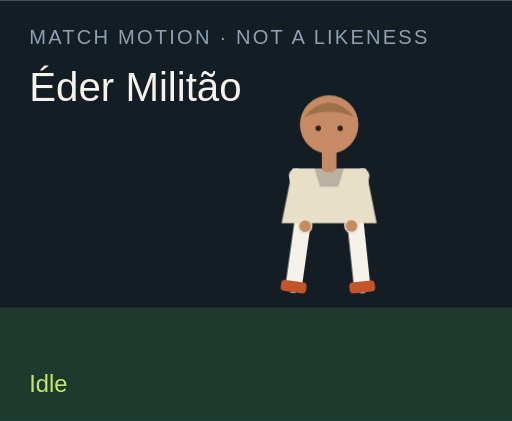
t = 0.00 s
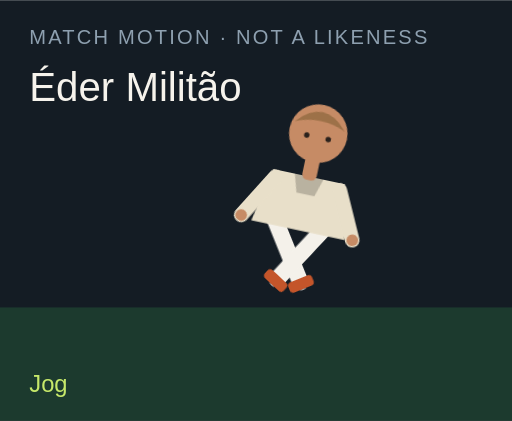
t = 1.50 s
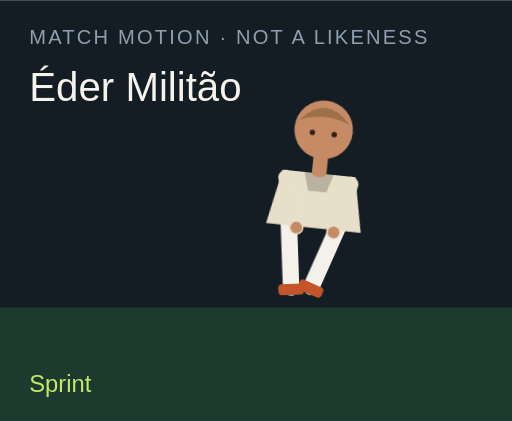
t = 3.00 s
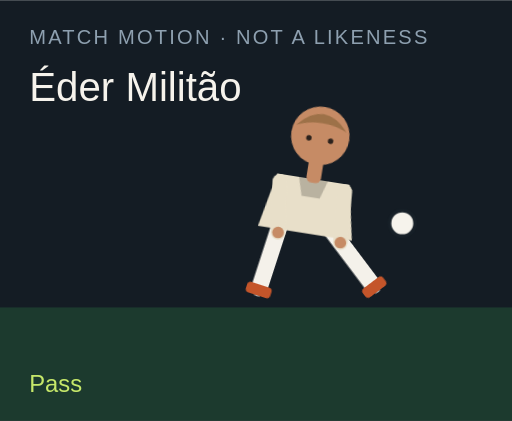
t = 4.50 s
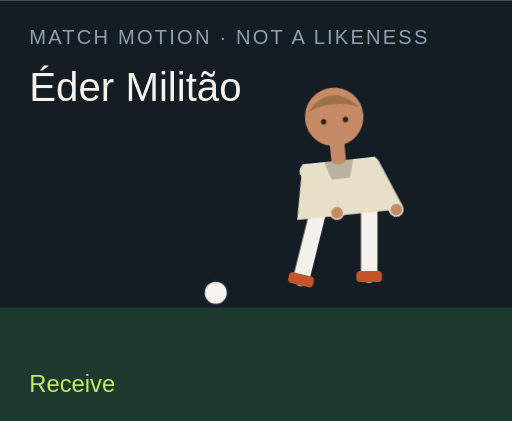
t = 6.00 s
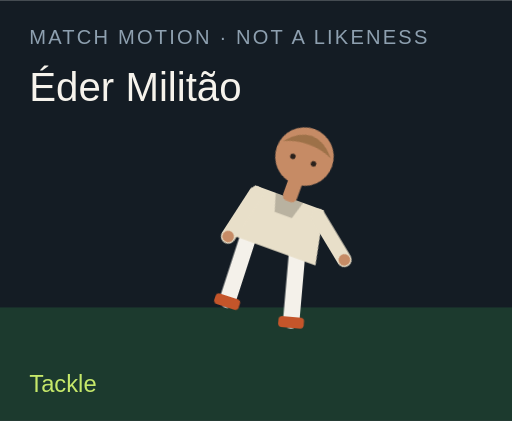
t = 7.50 s

The animated SVG that drew these frames (rendered in a browser with its animation timeline set to each time). Animation: 18 CSS @keyframes rules; one cycle of 9.00 s, repeats indefinitely.

<?xml version="1.0" encoding="UTF-8"?>
<svg xmlns="http://www.w3.org/2000/svg" viewBox="0 0 280 230" role="img">
  <style>@media (prefers-reduced-motion: reduce){animate,animateTransform{display:none}}</style>
  <rect width="280" height="230" fill="#141c24"/>
  <rect y="168" width="280" height="62" fill="#1c3a2e"/>
  <text x="16" y="24" fill="#8ea0b0" font-family="Arial,sans-serif" font-size="11" letter-spacing="1.2">MATCH MOTION · NOT A LIKENESS</text>
  <text x="16" y="55" fill="#f6f3ec" font-family="Impact,sans-serif" font-size="22">Éder Militão</text>
  <circle r="7" fill="#f6f3ec" stroke="#172028" stroke-width="2" id="motion-4590" cx="150" cy="160" opacity="0">
    
    
    
  </circle>
  <g transform="translate(132 40)">
    <g id="motion-4612" transform="rotate(0 48 90)">
      
      <g id="motion-4614" transform="translate(0 0)">
        
        <g transform="translate(34 78)"><g id="motion-4616" transform="rotate(8)"><path d="M0 0 V38" stroke="#f4f1ea" stroke-width="9" stroke-linecap="round"/><rect x="-7" y="36" width="14" height="6" rx="2" fill="#c4552a"/></g></g>
        <g transform="translate(62 78)"><g id="motion-4618" transform="rotate(-6)"><path d="M0 0 V38" stroke="#f4f1ea" stroke-width="9" stroke-linecap="round"/><rect x="-7" y="36" width="14" height="6" rx="2" fill="#c4552a"/></g></g>
        <path d="M28 52 h40 l6 30 H22 Z" fill="#e8dfc9"/>
        <path d="M40 52 h16 l-3 10 H43 Z" fill="#000" opacity=".2"/>
        <g transform="translate(30 56)"><g id="motion-4620" transform="rotate(-10)"><path d="M0 0 V28" stroke="#e8dfc9" stroke-width="8" stroke-linecap="round"/><circle cx="0" cy="28" r="3.2" fill="#c68b65"/></g></g>
        <g transform="translate(66 56)"><g id="motion-4622" transform="rotate(12)"><path d="M0 0 V28" stroke="#e8dfc9" stroke-width="8" stroke-linecap="round"/><circle cx="0" cy="28" r="3.2" fill="#c68b65"/></g></g>
        <rect x="44" y="40" width="8" height="14" rx="3" fill="#c68b65"/>
        <circle cx="48" cy="28" r="16" fill="#c68b65"/>
        <path d="M34 24 Q48 8 62 24 Q48 18 34 24" fill="#9d7148"/>
        <circle cx="42" cy="30" r="1.5" fill="#2a211c"/><circle cx="54" cy="30" r="1.5" fill="#2a211c"/>
      </g>
    </g>
  </g>
  <text x="16" y="214" fill="#c6e86a" font-family="Arial,sans-serif" font-size="13" opacity="1" id="motion-4594">Idle</text><text x="16" y="214" fill="#c6e86a" font-family="Arial,sans-serif" font-size="13" opacity="0" id="motion-4596">Jog</text><text x="16" y="214" fill="#c6e86a" font-family="Arial,sans-serif" font-size="13" opacity="0" id="motion-4598">Sprint</text><text x="16" y="214" fill="#c6e86a" font-family="Arial,sans-serif" font-size="13" opacity="0" id="motion-4600">Dribble</text><text x="16" y="214" fill="#c6e86a" font-family="Arial,sans-serif" font-size="13" opacity="0" id="motion-4602">Pass</text><text x="16" y="214" fill="#c6e86a" font-family="Arial,sans-serif" font-size="13" opacity="0" id="motion-4604">Shoot</text><text x="16" y="214" fill="#c6e86a" font-family="Arial,sans-serif" font-size="13" opacity="0" id="motion-4606">Receive</text><text x="16" y="214" fill="#c6e86a" font-family="Arial,sans-serif" font-size="13" opacity="0" id="motion-4608">Tackle</text><text x="16" y="214" fill="#c6e86a" font-family="Arial,sans-serif" font-size="13" opacity="0" id="motion-4610">Point</text>
<style>@keyframes track-4591{0%{cx:150px}11.1%{cx:156px}22.2%{cx:164px}33.300000000000004%{cx:142px}44.4%{cx:190px}55.60000000000001%{cx:250px}66.7%{cx:118px}77.8%{cx:150px}88.9%{cx:150px}100%{cx:150px}}@keyframes track-4592{0%{cy:160px}11.1%{cy:158px}22.2%{cy:154px}33.300000000000004%{cy:156px}44.4%{cy:148px}55.60000000000001%{cy:96px}66.7%{cy:160px}77.8%{cy:160px}88.9%{cy:160px}100%{cy:160px}}@keyframes track-4593{0%{opacity:0}11.1%{opacity:0}22.2%{opacity:0}33.300000000000004%{opacity:1}44.4%{opacity:1}55.60000000000001%{opacity:1}66.7%{opacity:1}77.8%{opacity:0}88.9%{opacity:0}100%{opacity:0}}@keyframes track-4595{0%{opacity:1}11.1%{opacity:0}22.2%{opacity:0}33.300000000000004%{opacity:0}44.4%{opacity:0}55.60000000000001%{opacity:0}66.7%{opacity:0}77.8%{opacity:0}88.9%{opacity:0}100%{opacity:1}}@keyframes track-4597{0%{opacity:0}11.1%{opacity:1}22.2%{opacity:0}33.300000000000004%{opacity:0}44.4%{opacity:0}55.60000000000001%{opacity:0}66.7%{opacity:0}77.8%{opacity:0}88.9%{opacity:0}100%{opacity:0}}@keyframes track-4599{0%{opacity:0}11.1%{opacity:0}22.2%{opacity:1}33.300000000000004%{opacity:0}44.4%{opacity:0}55.60000000000001%{opacity:0}66.7%{opacity:0}77.8%{opacity:0}88.9%{opacity:0}100%{opacity:0}}@keyframes track-4601{0%{opacity:0}11.1%{opacity:0}22.2%{opacity:0}33.300000000000004%{opacity:1}44.4%{opacity:0}55.60000000000001%{opacity:0}66.7%{opacity:0}77.8%{opacity:0}88.9%{opacity:0}100%{opacity:0}}@keyframes track-4603{0%{opacity:0}11.1%{opacity:0}22.2%{opacity:0}33.300000000000004%{opacity:0}44.4%{opacity:1}55.60000000000001%{opacity:0}66.7%{opacity:0}77.8%{opacity:0}88.9%{opacity:0}100%{opacity:0}}@keyframes track-4605{0%{opacity:0}11.1%{opacity:0}22.2%{opacity:0}33.300000000000004%{opacity:0}44.4%{opacity:0}55.60000000000001%{opacity:1}66.7%{opacity:0}77.8%{opacity:0}88.9%{opacity:0}100%{opacity:0}}@keyframes track-4607{0%{opacity:0}11.1%{opacity:0}22.2%{opacity:0}33.300000000000004%{opacity:0}44.4%{opacity:0}55.60000000000001%{opacity:0}66.7%{opacity:1}77.8%{opacity:0}88.9%{opacity:0}100%{opacity:0}}@keyframes track-4609{0%{opacity:0}11.1%{opacity:0}22.2%{opacity:0}33.300000000000004%{opacity:0}44.4%{opacity:0}55.60000000000001%{opacity:0}66.7%{opacity:0}77.8%{opacity:1}88.9%{opacity:0}100%{opacity:0}}@keyframes track-4611{0%{opacity:0}11.1%{opacity:0}22.2%{opacity:0}33.300000000000004%{opacity:0}44.4%{opacity:0}55.60000000000001%{opacity:0}66.7%{opacity:0}77.8%{opacity:0}88.9%{opacity:1}100%{opacity:0}}@keyframes track-4613{0%{transform:rotate(0deg)}11.1%{transform:rotate(8deg)}22.2%{transform:rotate(16deg)}33.300000000000004%{transform:rotate(6deg)}44.4%{transform:rotate(4deg)}55.60000000000001%{transform:rotate(14deg)}66.7%{transform:rotate(-6deg)}77.8%{transform:rotate(34deg)}88.9%{transform:rotate(6deg)}100%{transform:rotate(0deg)}}@keyframes track-4615{0%{transform:translate(0px,0px)}11.1%{transform:translate(0px,-3px)}22.2%{transform:translate(0px,-6px)}33.300000000000004%{transform:translate(0px,-2px)}44.4%{transform:translate(0px,2px)}55.60000000000001%{transform:translate(0px,-4px)}66.7%{transform:translate(0px,1px)}77.8%{transform:translate(0px,10px)}88.9%{transform:translate(0px,-4px)}100%{transform:translate(0px,0px)}}@keyframes track-4617{0%{transform:rotate(8deg)}11.1%{transform:rotate(-26deg)}22.2%{transform:rotate(-42deg)}33.300000000000004%{transform:rotate(-8deg)}44.4%{transform:rotate(6deg)}55.60000000000001%{transform:rotate(12deg)}66.7%{transform:rotate(20deg)}77.8%{transform:rotate(-8deg)}88.9%{transform:rotate(4deg)}100%{transform:rotate(8deg)}}@keyframes track-4619{0%{transform:rotate(-6deg)}11.1%{transform:rotate(24deg)}22.2%{transform:rotate(38deg)}33.300000000000004%{transform:rotate(18deg)}44.4%{transform:rotate(-38deg)}55.60000000000001%{transform:rotate(-54deg)}66.7%{transform:rotate(6deg)}77.8%{transform:rotate(-22deg)}88.9%{transform:rotate(-8deg)}100%{transform:rotate(-6deg)}}@keyframes track-4621{0%{transform:rotate(-10deg)}11.1%{transform:rotate(24deg)}22.2%{transform:rotate(36deg)}33.300000000000004%{transform:rotate(-18deg)}44.4%{transform:rotate(10deg)}55.60000000000001%{transform:rotate(-24deg)}66.7%{transform:rotate(-30deg)}77.8%{transform:rotate(12deg)}88.9%{transform:rotate(14deg)}100%{transform:rotate(-10deg)}}@keyframes track-4623{0%{transform:rotate(12deg)}11.1%{transform:rotate(-20deg)}22.2%{transform:rotate(-32deg)}33.300000000000004%{transform:rotate(14deg)}44.4%{transform:rotate(-26deg)}55.60000000000001%{transform:rotate(18deg)}66.7%{transform:rotate(-22deg)}77.8%{transform:rotate(-6deg)}88.9%{transform:rotate(-96deg)}100%{transform:rotate(12deg)}}@media(prefers-reduced-motion:no-preference){#motion-4590{animation:track-4591 9s linear infinite both,track-4592 9s linear infinite both,track-4593 9s steps(1,end) infinite both}#motion-4594{animation:track-4595 9s steps(1,end) infinite both}#motion-4596{animation:track-4597 9s steps(1,end) infinite both}#motion-4598{animation:track-4599 9s steps(1,end) infinite both}#motion-4600{animation:track-4601 9s steps(1,end) infinite both}#motion-4602{animation:track-4603 9s steps(1,end) infinite both}#motion-4604{animation:track-4605 9s steps(1,end) infinite both}#motion-4606{animation:track-4607 9s steps(1,end) infinite both}#motion-4608{animation:track-4609 9s steps(1,end) infinite both}#motion-4610{animation:track-4611 9s steps(1,end) infinite both}#motion-4612{animation:track-4613 9s linear infinite both}#motion-4614{animation:track-4615 9s linear infinite both}#motion-4616{animation:track-4617 9s linear infinite both}#motion-4618{animation:track-4619 9s linear infinite both}#motion-4620{animation:track-4621 9s linear infinite both}#motion-4622{animation:track-4623 9s linear infinite both}}</style></svg>
